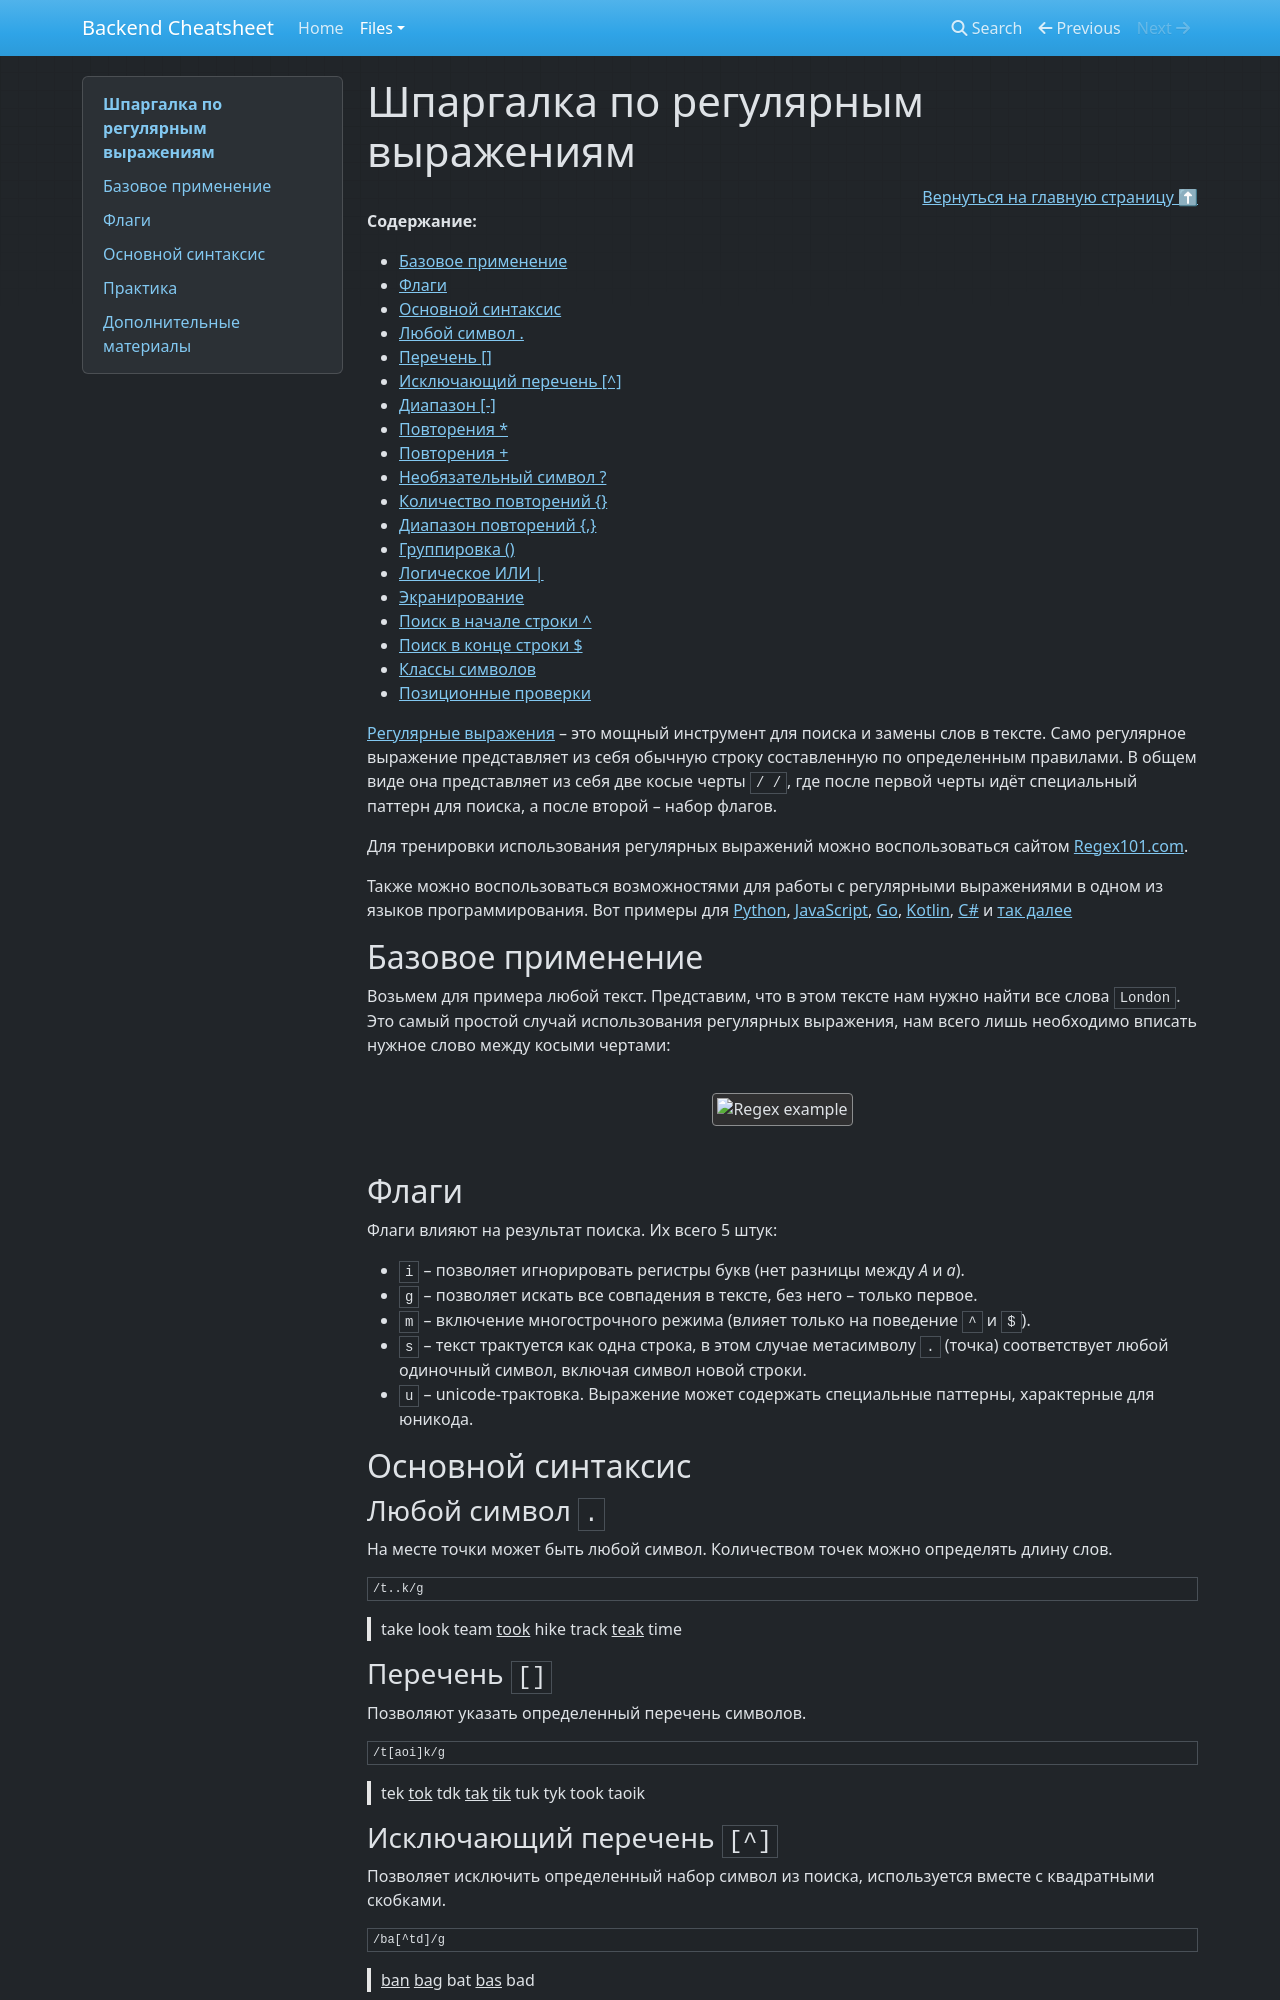

repository: craigongit/backend_cheatsheet · page: files/programming-language/regex-cheatsheet/index.html · generator: mkdocs

# Шпаргалка по регулярным выражениям

<div align="right"><a href="https://github.com/cheatsnake/backend-cheats#%D0%BE%D1%81%D0%BD%D0%BE%D0%B2%D1%8B-%D1%8F%D0%B7%D1%8B%D0%BA%D0%B0">Вернуться на главную страницу ⬆</a></div>

**Содержание:**

- [Базовое применение](#базовое-применение)
- [Флаги](#флаги)
- [Основной синтаксис](#основной-синтаксис)
  - [Любой символ .](#любой-символ-)
  - [Перечень []](#перечень-)
  - [Исключающий перечень [^]](#исключающий-перечень-)
  - [Диапазон [-]](#диапазон--)
  - [Повторения *](#повторения-)
  - [Повторения +](#повторения--1)
  - [Необязательный символ ?](#необязательный-символ-)
  - [Количество повторений {}](#количество-повторений-)
  - [Диапазон повторений {,}](#диапазон-повторений-)
  - [Группировка ()](#группировка-)
  - [Логическое ИЛИ |](#логическое-или-)
  - [Экранирование](#экранирование-)
  - [Поиск в начале строки ^](#поиск-в-начале-строки-)
  - [Поиск в конце строки $](#поиск-в-конце-строки-)
  - [Классы символов](#классы-символов)
  - [Позиционные проверки](#позиционные-проверки)


[Регулярные выражения](https://ru.wikipedia.org/wiki/%D0%A0%D0%B5%D0%B3%D1%83%D0%BB%D1%8F%D1%80%D0%BD%D1%8B%D0%B5_%D0%B2%D1%8B%D1%80%D0%B0%D0%B6%D0%B5%D0%BD%D0%B8%D1%8F) – это мощный инструмент для поиска и замены слов в тексте. Само регулярное выражение представляет из себя обычную строку составленную по определенным правилами. В общем виде она представляет из себя две косые черты `/ /`, где после первой черты идёт специальный паттерн для поиска, а после второй – набор флагов.

Для тренировки использования регулярных выражений можно воспользоваться сайтом [Regex101.com](https://regex101.com/).

Также можно воспользоваться возможностями для работы с регулярными выражениями в одном из языков программирования. Вот примеры для [Python](https://pythonru.com/primery/primery-primeneniya-regulyarnyh-vyrazheniy-v-python), [JavaScript](https://developer.mozilla.org/ru/docs/Web/JavaScript/Guide/Regular_Expressions), [Go](https://tproger.ru/articles/puteshestvie-v-golang-regexp/), [Kotlin](https://java-blog.ru/kotlin/vvedenie-v-regulyarnye-vyrazheniya-kotlin), [C#](https://metanit.com/sharp/tutorial/7.4.php) и [так далее](https://www.google.com/search?q=%D0%BA%D0%B0%D0%BA+%D0%B8%D1%81%D0%BF%D0%BE%D0%BB%D1%8C%D0%B7%D0%BE%D0%B2%D0%B0%D1%82%D1%8C+%D1%80%D0%B5%D0%B3%D1%83%D0%BB%D1%8F%D1%80%D0%BD%D1%8B%D0%B5+%D0%B2%D1%8B%D1%80%D0%B0%D0%B6%D0%B5%D0%BD%D0%B8%D1%8F+%D0%B2+%5B%D0%B2%D0%B0%D1%88+%D1%8F%D0%B7%D1%8B%D0%BA+%D0%BF%D1%80%D0%BE%D0%B3%D1%80%D0%B0%D0%BC%D0%BC%D0%B8%D1%80%D0%BE%D0%B2%D0%B0%D0%BD%D0%B8%D1%8F%5D%5D)

## Базовое применение

Возьмем для примера любой текст. Представим, что в этом тексте нам нужно найти все слова `London`. Это самый простой случай использования регулярных выражения, нам всего лишь необходимо вписать нужное слово между косыми чертами:

<p align="center"><img src="https://i.ibb.co/cCsd7ss/Pasted-image-20221016151349.png" alt="Regex example"/></p>
